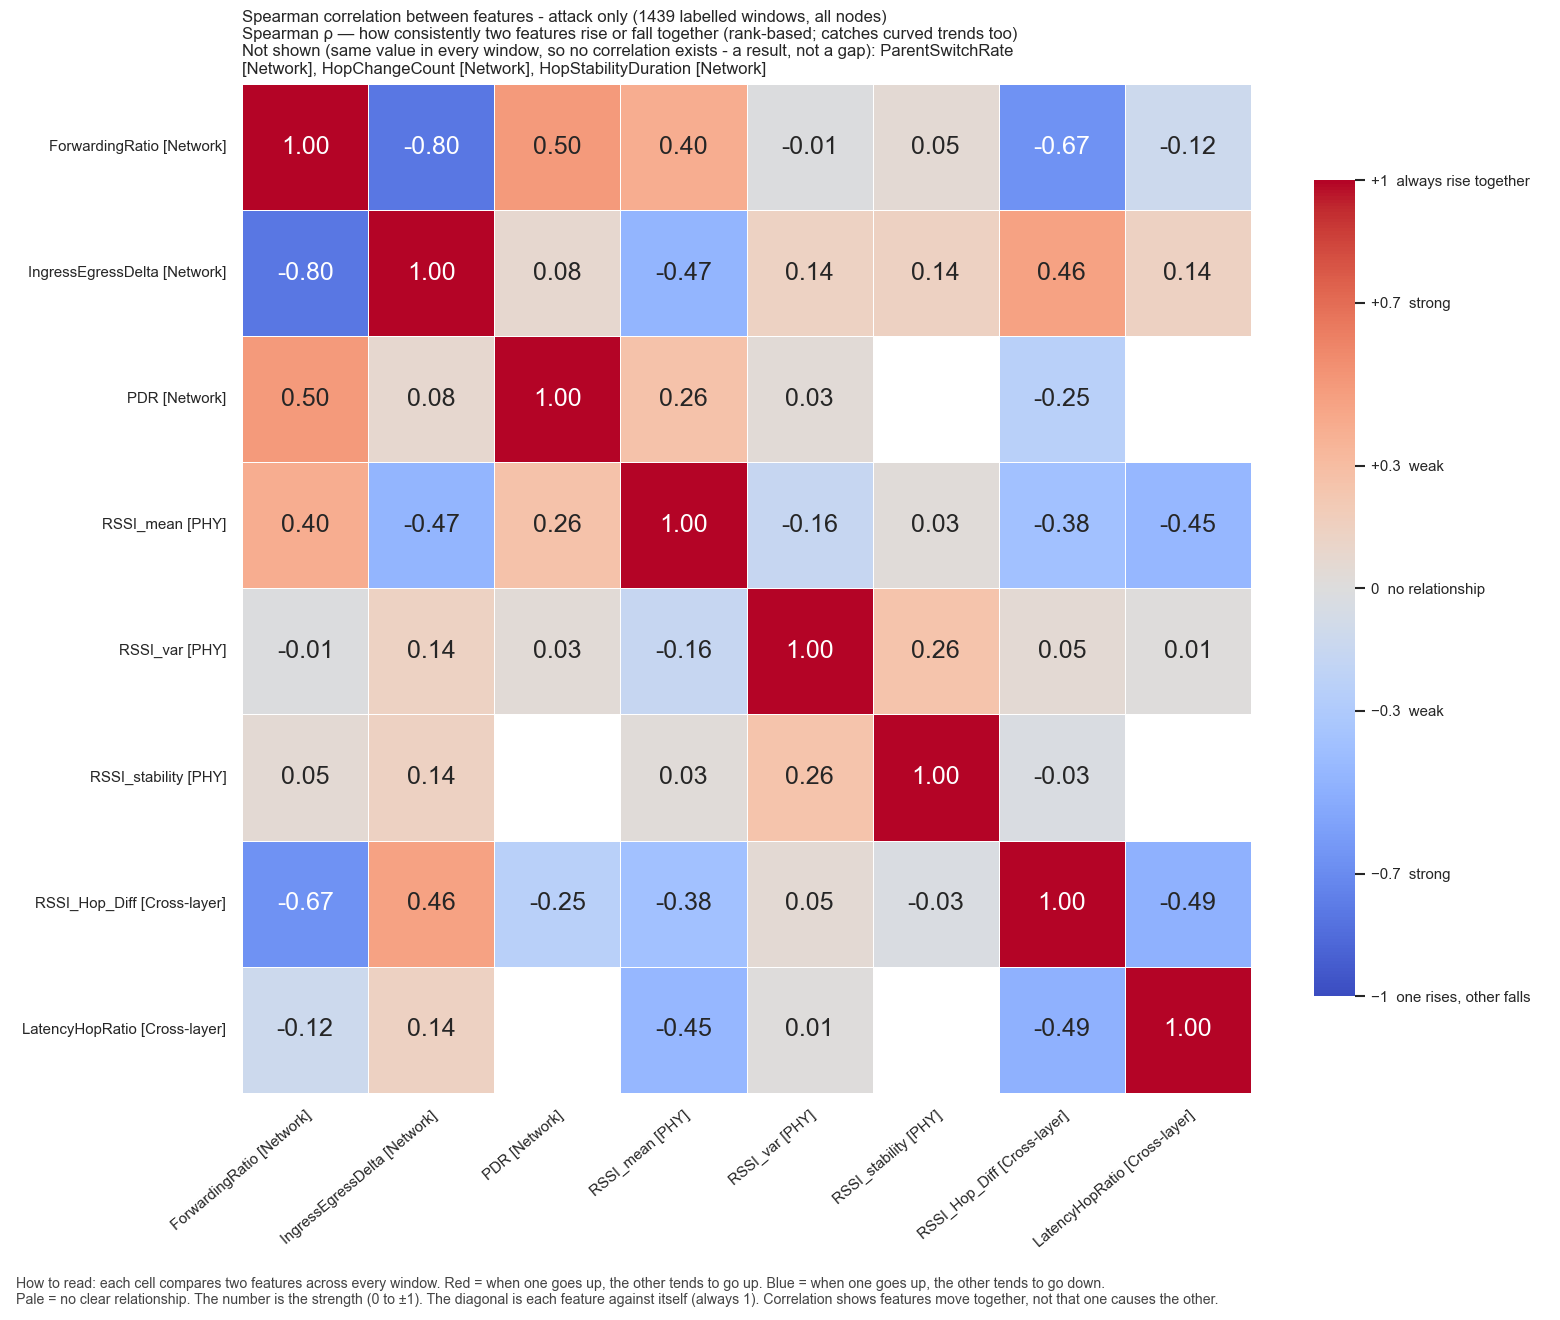

The table this chart was drawn from, first rows:
, ForwardingRatio, IngressEgressDelta, PDR, RSSI_mean, RSSI_var, RSSI_stability, RSSI_Hop_Diff, LatencyHopRatio
ForwardingRatio, 1.0, -0.7972, 0.4967, 0.3979, -0.01212, 0.05226, -0.6656, -0.1214
IngressEgressDelta, -0.7972, 1.0, 0.07548, -0.4652, 0.1369, 0.1429, 0.4552, 0.1448
PDR, 0.4967, 0.07548, 1.0, 0.2604, 0.0328, , -0.2476, 
RSSI_mean, 0.3979, -0.4652, 0.2604, 1.0, -0.1594, 0.02567, -0.3766, -0.4487
RSSI_var, -0.01212, 0.1369, 0.0328, -0.1594, 1.0, 0.2552, 0.04871, 0.009256
RSSI_stability, 0.05226, 0.1429, , 0.02567, 0.2552, 1.0, -0.02715, 
RSSI_Hop_Diff, -0.6656, 0.4552, -0.2476, -0.3766, 0.04871, -0.02715, 1.0, -0.4865
LatencyHopRatio, -0.1214, 0.1448, , -0.4487, 0.009256, , -0.4865, 1.0
